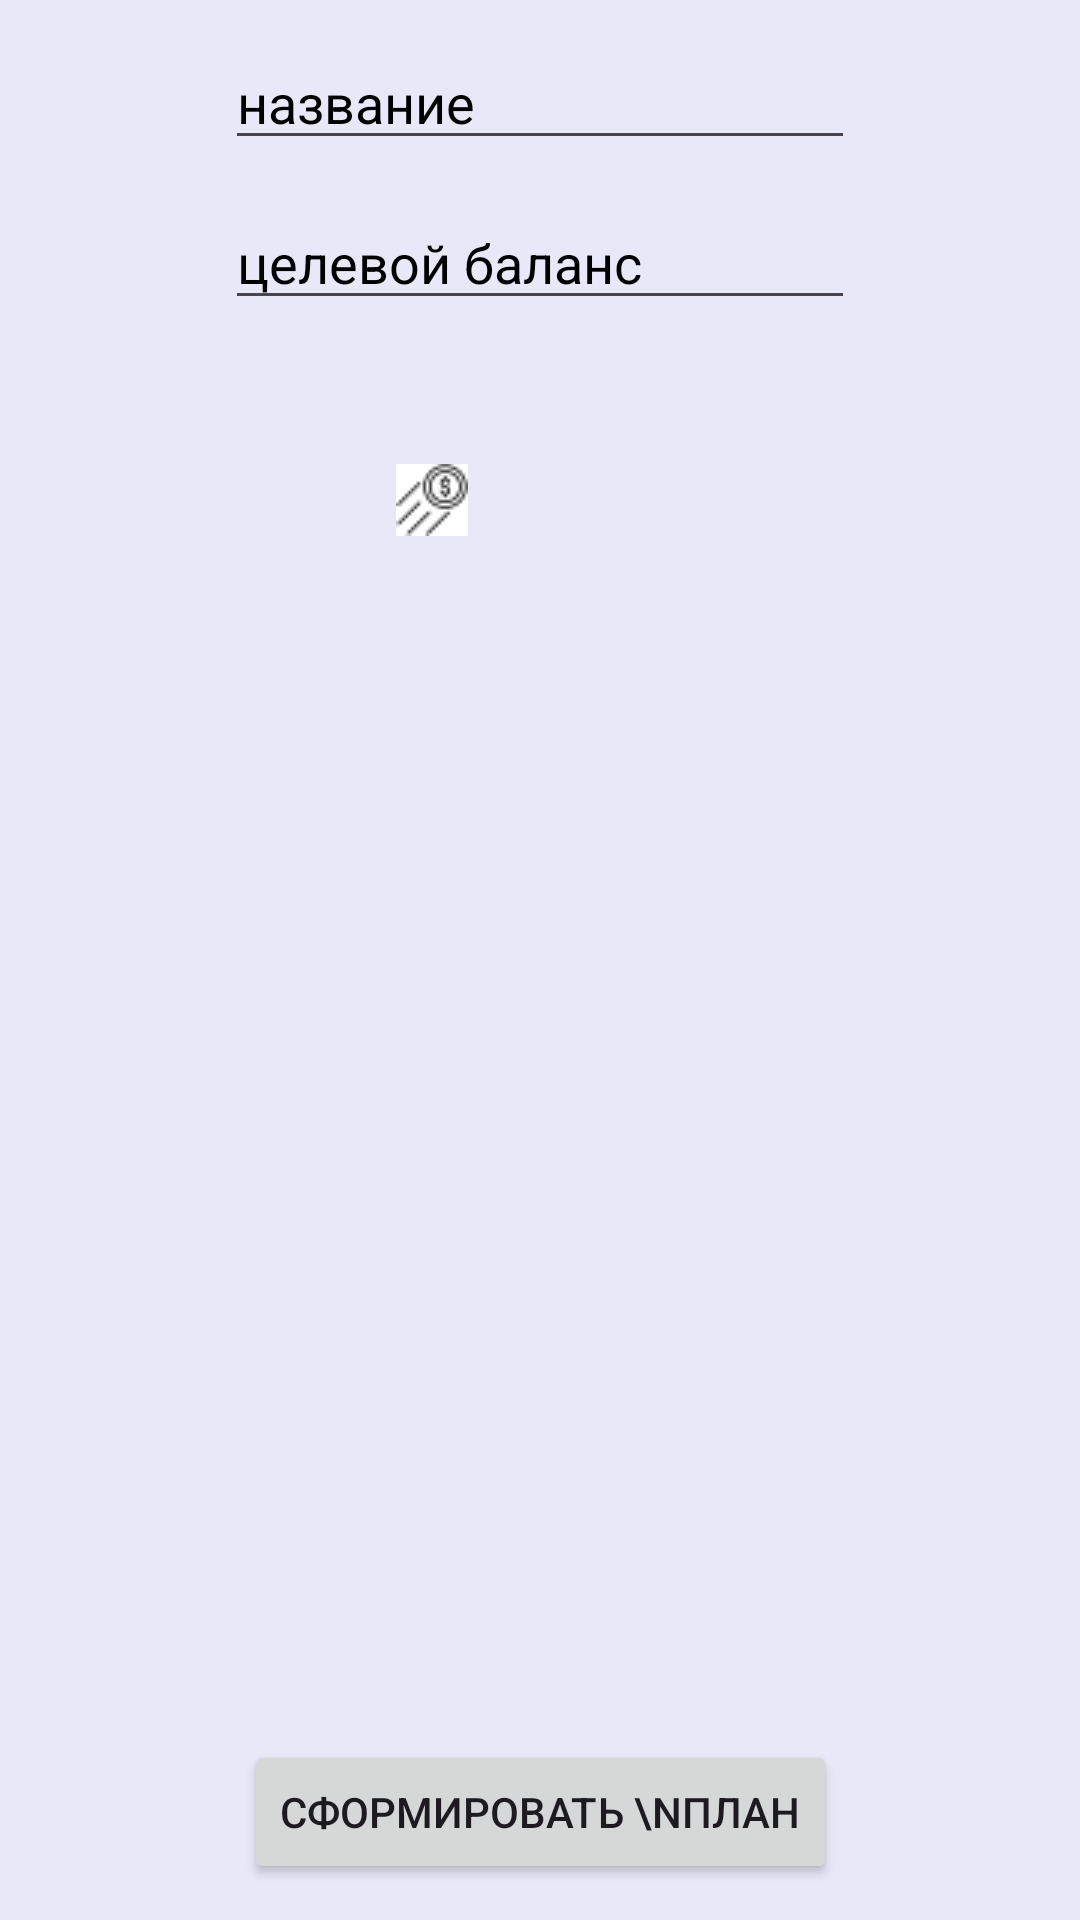

Layout XML and referenced resources for this Android screen:
<!-- AndroidManifest.xml: application theme Theme.BankClient -->
<!-- res/layout/activity_add_plan.xml -->
<?xml version="1.0" encoding="utf-8"?>
<androidx.constraintlayout.widget.ConstraintLayout xmlns:android="http://schemas.android.com/apk/res/android"
    xmlns:app="http://schemas.android.com/apk/res-auto"
    xmlns:tools="http://schemas.android.com/tools"
    android:layout_width="match_parent"
    android:layout_height="match_parent"
    android:background="#E8E8F9"
    tools:context=".activity.AddPlanActivity">

    <EditText
        android:id="@+id/editTitle"
        android:layout_width="wrap_content"
        android:layout_height="wrap_content"
        android:ems="10"
        android:inputType="text"
        android:hint="название"
        android:textColor="@color/black"
        android:textColorHint="@color/black"
        android:layout_marginTop="12dp"
        app:layout_constraintTop_toTopOf="parent"
        app:layout_constraintStart_toStartOf="parent"
        app:layout_constraintEnd_toEndOf="parent"
        tools:layout_editor_absoluteX="98dp" />
    <EditText
        android:id="@+id/editSum"
        android:layout_width="wrap_content"
        android:layout_height="wrap_content"
        android:ems="10"
        android:inputType="text"
        android:hint="целевой баланс"
        android:textColorHint="@color/black"
        android:textColor="@color/black"
        android:layout_marginTop="12dp"
        app:layout_constraintTop_toBottomOf="@+id/editTitle"
        app:layout_constraintStart_toStartOf="parent"
        app:layout_constraintEnd_toEndOf="parent"
        tools:layout_editor_absoluteX="98dp" />
    <LinearLayout
        android:id="@+id/linearLayout"
        android:layout_width="wrap_content"
        android:layout_height="wrap_content"
        android:layout_margin="12dp"
        android:orientation="horizontal"
        app:layout_constraintEnd_toEndOf="parent"
        app:layout_constraintStart_toStartOf="parent"
        app:layout_constraintTop_toBottomOf="@+id/editSum">

        <LinearLayout
            android:layout_width="match_parent"
            android:layout_height="wrap_content"
            android:layout_marginVertical="20dp"
            android:layout_weight="0.5"
            android:layout_gravity="center"
            android:orientation="horizontal">

            <androidx.constraintlayout.widget.ConstraintLayout
                android:layout_width="wrap_content"
                android:layout_height="wrap_content"
                android:layout_marginHorizontal="20dp"
                android:background="@drawable/white_background">

                <ImageButton
                    android:id="@+id/addShortIncome"
                    android:layout_width="wrap_content"
                    android:layout_height="wrap_content"
                    android:layout_gravity="center"
                    android:layout_margin="16dp"
                    android:background="@color/white"
                    app:layout_constraintBottom_toBottomOf="parent"
                    app:layout_constraintEnd_toEndOf="parent"
                    app:layout_constraintStart_toStartOf="parent"
                    app:layout_constraintTop_toTopOf="parent"
                    app:srcCompat="@drawable/finances_up" />
            </androidx.constraintlayout.widget.ConstraintLayout>




        </LinearLayout>

        <LinearLayout
            android:layout_width="match_parent"
            android:layout_height="wrap_content"
            android:layout_weight="0.5"
            android:layout_gravity="center"

            android:orientation="vertical">



            <androidx.constraintlayout.widget.ConstraintLayout
                android:layout_width="wrap_content"
                android:layout_height="wrap_content"
                android:layout_gravity="center"
                android:layout_marginHorizontal="20dp"
                android:background="@drawable/white_background">

                <ImageButton
                    android:id="@+id/addMyBank"
                    android:layout_width="wrap_content"
                    android:layout_height="wrap_content"
                    android:layout_gravity="center"
                    android:layout_margin="16dp"
                    android:background="@color/white"
                    app:layout_constraintBottom_toBottomOf="parent"
                    app:layout_constraintEnd_toEndOf="parent"
                    app:layout_constraintStart_toStartOf="parent"
                    app:layout_constraintTop_toTopOf="parent"
                    app:srcCompat="@drawable/ic_info" />
            </androidx.constraintlayout.widget.ConstraintLayout>


        </LinearLayout>
    </LinearLayout>

    <Button
        android:id="@+id/button"
        android:layout_width="wrap_content"
        android:layout_height="wrap_content"
        android:text="Сформировать \nплан"
        android:layout_marginVertical="12dp"
        app:layout_constraintBottom_toBottomOf="parent"
        app:layout_constraintEnd_toEndOf="parent"
        app:layout_constraintStart_toStartOf="parent" />

    <FrameLayout
        android:layout_width="match_parent"
        android:layout_height="0dp"
        android:layout_margin="12dp"
        app:layout_constraintBottom_toTopOf="@+id/button"
        app:layout_constraintTop_toBottomOf="@+id/linearLayout"
        app:layout_constraintStart_toStartOf="parent"
        app:layout_constraintEnd_toEndOf="parent"
        tools:layout_editor_absoluteX="1dp">

    </FrameLayout>


</androidx.constraintlayout.widget.ConstraintLayout>
<!-- resources referenced by this layout -->
<resources>
  <color name="black">#FF000000</color>
  <color name="white">#FFFFFFFF</color>
  <!-- drawable finances_up: png bitmap (drawable, 633 bytes) -->
  <style name="Theme.BankClient" parent="Base.Theme.BankClient" />
  <style name="Base.Theme.BankClient" parent="Theme.Material3.DayNight.NoActionBar">
          
          
      </style>
</resources>
